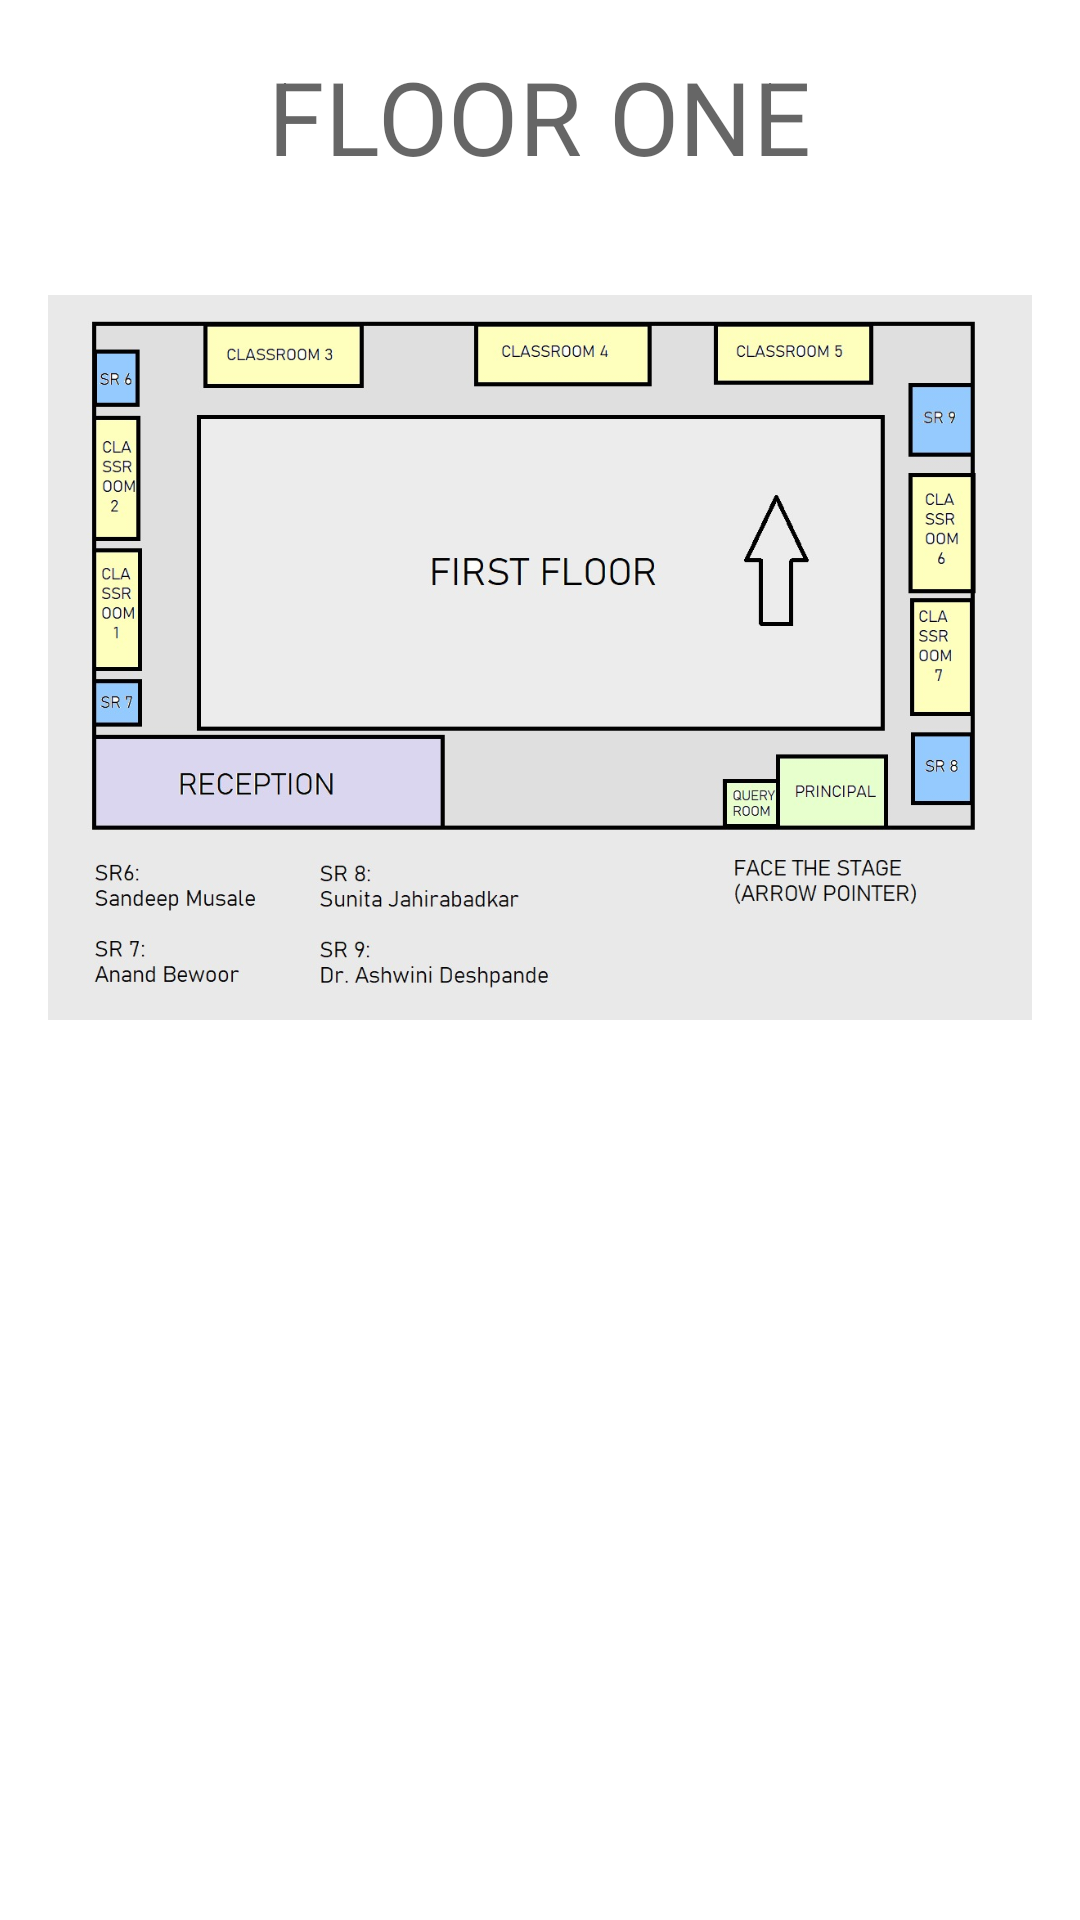

Write the Android layout XML for this screen, with the resource values it uses.
<!-- AndroidManifest.xml: application theme Theme.NavCumminsApp -->
<!-- res/layout/fragment_f1.xml -->
<?xml version="1.0" encoding="utf-8"?>
<layout xmlns:android="http://schemas.android.com/apk/res/android"

    xmlns:tools="http://schemas.android.com/tools"
    tools:context=".F1Fragment">

    <ScrollView
        android:layout_width="match_parent"
        android:layout_height="match_parent">

        <LinearLayout
            android:layout_width="match_parent"
            android:layout_height="wrap_content"
            android:orientation="vertical"
            android:padding="@dimen/side_margin">

            <TextView
                android:layout_width="wrap_content"
                android:layout_height="wrap_content"
                android:layout_gravity="center_horizontal"
                android:layout_marginBottom="10dp"
                android:text="FLOOR ONE"
                android:textAppearance="?attr/textAppearanceHeadline4"
                android:textColor="@color/material_on_background_emphasis_medium" />
            <ImageView
                android:layout_width="match_parent"
                android:layout_height="match_parent"
                android:src = "@drawable/_stfloor" />

        </LinearLayout>
    </ScrollView>
</layout>
<!-- resources referenced by this layout -->
<resources>
  <dimen name="side_margin">16dp</dimen>
  <!-- drawable _stfloor: jpeg bitmap (drawable-nodpi, 104380 bytes) -->
  <style name="Theme.NavCumminsApp" parent="Theme.MaterialComponents.DayNight.DarkActionBar">
          <item name="colorPrimary">@color/pink_600</item>
          <item name="colorPrimaryVariant">@color/pink_950</item>
          <item name="colorOnPrimary">@color/white</item>
          <item name="colorSecondary">@color/purple_400</item>
          <item name="colorSecondaryVariant">@color/purple_700</item>
          <item name="colorOnSecondary">@color/black</item>
          <item name="android:statusBarColor" tools:targetApi="l">?attr/colorPrimaryVariant</item>
  
      </style>
  <color name="pink_600">#4C12A1</color>
  <color name="pink_950">#4C12A1</color>
  <color name="white">#FFFFFFFF</color>
  <color name="purple_400">#FFAB47BC</color>
  <color name="purple_700">#FF7B1FA2</color>
  <color name="black">#FF000000</color>
</resources>
